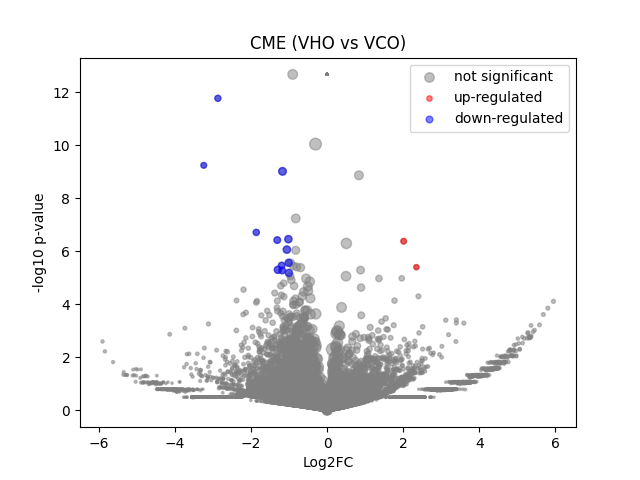

Values plotted in this chart, from the file beside it:
	gene	expression_1	expression_2	log2FC	-log10 p-val	significant
0	MIR1302-2HG	-3.4924597e-10	-7.1013346e-09	-9.717052e-06	12.67	0
1	FAM138A	-3.4924597e-10	-7.1013346e-09	-9.717052e-06	12.67	0
2	OR4F5	-3.4924597e-10	-7.1013346e-09	-9.717052e-06	12.67	0
3	AL627309.1	-3.4924597e-10	-7.1013346e-09	-9.717052e-06	12.67	0
4	AL627309.3	-3.4924597e-10	-7.1013346e-09	-9.717052e-06	12.67	0
5	AL627309.2	-3.4924597e-10	-7.1013346e-09	-9.717052e-06	12.67	0
6	AL627309.5	0.01954	0.03677	0.8789	0.5328	0
7	AL627309.4	-3.4924597e-10	0.003807	2.265	0.498	0
8	AP006222.2	-3.4924597e-10	-7.1013346e-09	-9.717052e-06	12.67	0
9	AL732372.1	-3.4924597e-10	-7.1013346e-09	-9.717052e-06	12.67	0
10	OR4F29	-3.4924597e-10	-7.1013346e-09	-9.717052e-06	12.67	0
11	AC114498.1	-3.4924597e-10	-7.1013346e-09	-9.717052e-06	12.67	0
12	OR4F16	-3.4924597e-10	-7.1013346e-09	-9.717052e-06	12.67	0
13	AL669831.2	-3.4924597e-10	-7.1013346e-09	-9.717052e-06	12.67	0
14	LINC01409	0.03395	0.04488	0.3927	0.223	0
15	FAM87B	-3.4924597e-10	-7.1013346e-09	-9.717052e-06	12.67	0
16	LINC01128	0.1104	0.1161	0.07185	0.06002	0
17	LINC00115	0.008117	0.01565	0.869	0.2955	0
18	FAM41C	0.0203	0.007582	-1.312	0.3897	0
19	AL645608.6	-3.4924597e-10	-7.1013346e-09	-9.717052e-06	12.67	0
20	AL645608.2	0.006742	0.01066	0.5911	0.1753	0
21	AL645608.4	-3.4924597e-10	0.003499	2.17	0.498	0
22	LINC02593	0.06217	0.02055	-1.551	0.9954	0
23	SAMD11	0.1713	0.08932	-0.9317	1.36	0
24	NOC2L	0.1485	0.1176	-0.3346	0.3783	0
25	KLHL17	0.01392	0.0258	0.8452	0.4049	0
26	PLEKHN1	-3.4924597e-10	-7.1013346e-09	-9.717052e-06	12.67	0
27	PERM1	-3.4924597e-10	-7.1013346e-09	-9.717052e-06	12.67	0
28	AL645608.7	0.01052	-7.1013346e-09	-3.525	0.7566	0
29	HES4	0.2264	0.1275	-0.824	1.59	0
30	ISG15	0.1019	0.06902	-0.5549	0.538	0
31	AL645608.1	-3.4924597e-10	-7.1013346e-09	-9.717052e-06	12.67	0
32	AGRN	0.05167	0.05269	0.02765	0.01525	0
33	AL645608.5	-3.4924597e-10	-7.1013346e-09	-9.717052e-06	12.67	0
34	AL645608.8	-3.4924597e-10	-7.1013346e-09	-9.717052e-06	12.67	0
35	RNF223	-3.4924597e-10	0.004917	2.565	0.498	0
36	C1orf159	0.009464	0.0165	0.7422	0.2519	0
37	AL390719.3	-3.4924597e-10	-7.1013346e-09	-9.717052e-06	12.67	0
38	LINC01342	-3.4924597e-10	-7.1013346e-09	-9.717052e-06	12.67	0
39	AL390719.2	-3.4924597e-10	-7.1013346e-09	-9.717052e-06	12.67	0
40	TTLL10-AS1	-3.4924597e-10	-7.1013346e-09	-9.717052e-06	12.67	0
41	TTLL10	-3.4924597e-10	-7.1013346e-09	-9.717052e-06	12.67	0
42	TNFRSF18	-3.4924597e-10	-7.1013346e-09	-9.717052e-06	12.67	0
43	TNFRSF4	-3.4924597e-10	-7.1013346e-09	-9.717052e-06	12.67	0
44	SDF4	0.2246	0.1337	-0.7442	1.363	0
45	B3GALT6	0.08586	0.04894	-0.7984	0.6968	0
46	C1QTNF12	0.008106	-7.1013346e-09	-3.187	0.4973	0
47	AL162741.1	0.006796	-7.1013346e-09	-2.963	0.4973	0
48	UBE2J2	0.1199	0.1289	0.1026	0.08971	0
49	LINC01786	-3.4924597e-10	0.003011	2.004	0.498	0
50	SCNN1D	-3.4924597e-10	0.004339	2.417	0.498	0
51	ACAP3	0.06486	0.032	-0.9969	0.7115	0
52	PUSL1	0.03347	0.01979	-0.7294	0.3558	0
53	INTS11	0.1388	0.1285	-0.1103	0.1043	0
54	AL139287.1	-3.4924597e-10	-7.1013346e-09	-9.717052e-06	12.67	0
55	CPTP	0.03705	0.01271	-1.473	0.7357	0
56	TAS1R3	0.007382	-7.1013346e-09	-3.067	0.4973	0
57	DVL1	0.02774	0.02253	-0.2886	0.121	0
58	MXRA8	0.01263	0.01478	0.2114	0.06486	0
59	AURKAIP1	0.4524	0.3546	-0.3505	0.9122	0
... 36,541 more rows
